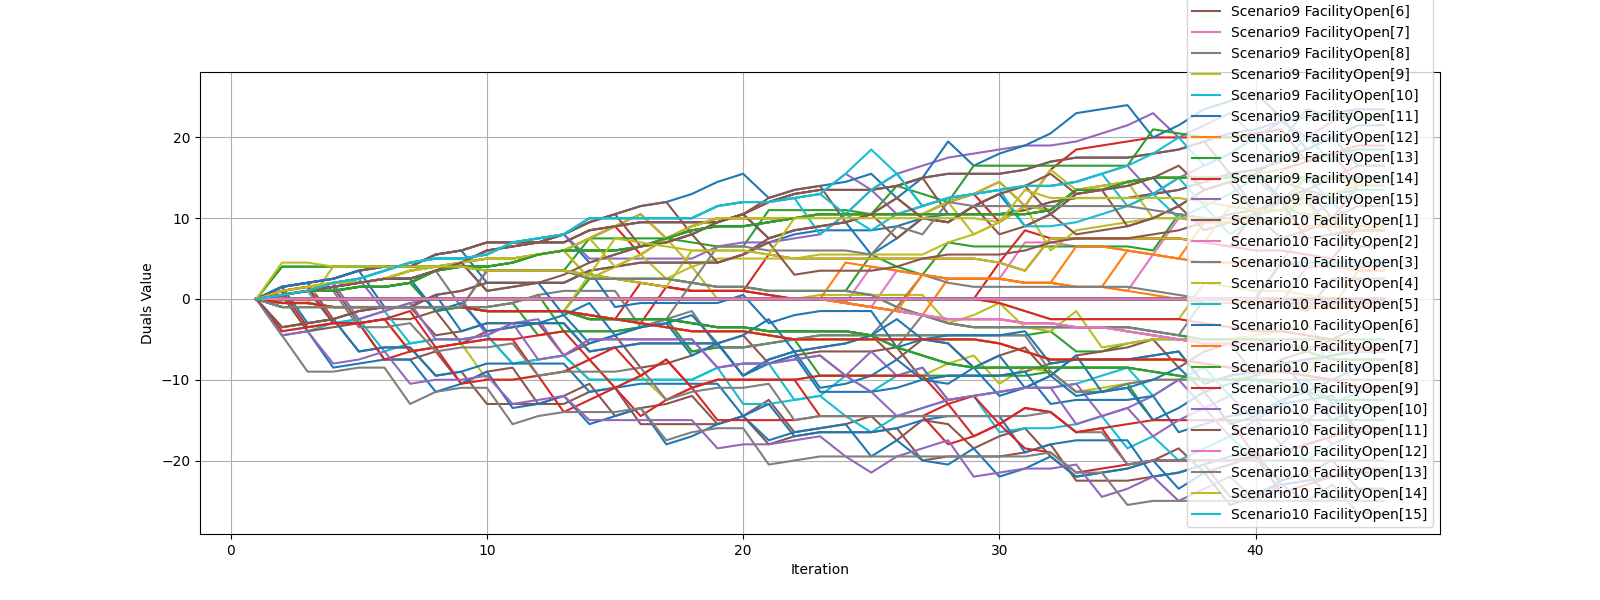

Values plotted in this chart, from the file beside it:
iteration, ('Scenario1', 'FacilityOpen[1]'), ('Scenario1', 'FacilityOpen[2]'), ('Scenario1', 'FacilityOpen[3]'), ('Scenario1', 'FacilityOpen[4]'), ('Scenario1', 'FacilityOpen[5]'), ('Scenario1', 'FacilityOpen[6]'), ('Scenario1', 'FacilityOpen[7]'), ('Scenario1', 'FacilityOpen[8]'), ('Scenario1', 'FacilityOpen[9]'), ('Scenario1', 'FacilityOpen[10]'), ('Scenario1', 'FacilityOpen[11]'), ('Scenario1', 'FacilityOpen[12]'), ('Scenario1', 'FacilityOpen[13]'), ('Scenario1', 'FacilityOpen[14]'), ('Scenario1', 'FacilityOpen[15]'), ('Scenario2', 'FacilityOpen[1]'), ('Scenario2', 'FacilityOpen[2]'), ('Scenario2', 'FacilityOpen[3]'), ('Scenario2', 'FacilityOpen[4]'), ('Scenario2', 'FacilityOpen[5]'), ('Scenario2', 'FacilityOpen[6]'), ('Scenario2', 'FacilityOpen[7]'), ('Scenario2', 'FacilityOpen[8]')
1, 0.0, 0.0, 0.0, 0.0, 0.0, 0.0, 0.0, 0.0, 0.0, 0.0, 0.0, 0.0, 0.0, 0.0, 0.0, 0.0, 0.0, 0.0, 0.0, 0.0, 0.0, 0.0, 0.0
2, 1.5, 0.0, 0.0, 1, 0.0, 0.0, 0.0, 0.5, 0.0, 0.0, 0.5, 0.0, -1.0, -0.5, 0.5, 1.5, 0.0, 0.0, -4, 0.0, 0.0, 0.0, 0.5
3, 2, 0.0, 0.0, 1.5, 0.0, 0.0, 0.0, 1, 0.0, 0.0, 1, 0.0, -1.0, -0.5, 1, 2, 0.0, 0.0, -3.5, 0.0, 0.0, 0.0, 1
4, 2.5, 0.0, 0.0, 2, 0.0, 0.0, 0.0, 1, 0.0, 0.0, 1.5, 0.0, -1.0, -1.0, 2, -2.5, 0.0, 0.0, -3, 0.0, 0.0, 0.0, 1
5, 3.5, 0.0, 0.0, 2, 0.0, 0.0, 0.0, 1.5, 0.0, 0.0, 2, 0.0, -1.0, -1.0, 2.5, -1.5, 0.0, 0.0, -3, 0.0, 0.0, 0.0, 1.5
6, 4, 0.0, 0.0, 2.5, 0.0, 0.0, 0.0, 1.5, 0.0, 0.0, 2.5, 0.0, -1.0, -1.0, 3.5, -1, 0.0, 0.0, -2.5, 0.0, 0.0, 0.0, 1.5
7, 4, 0.0, 0.0, 3.5, 0.0, 0.0, 0.0, 2, 0.0, 0.0, 2.5, 0.0, -1.0, -1.0, 4.5, -1, 0.0, 0.0, -6.5, 0.0, 0.0, 0.0, 2
8, 5.5, 0.0, 0.0, 4, 0.0, 0.0, 0.0, 3.5, 0.0, 0.0, 3.5, 0.0, -1.0, -1.0, 5, -4.5, 0.0, 0.0, -6, 0.0, 0.0, 0.0, -1.5
9, 6, 0.0, 0.0, 4.5, 0.0, 0.0, 0.0, 4, 0.0, 0.0, 4.5, 0.0, -1.0, -1.0, 5, -4, 0.0, 0.0, -5.5, 0.0, 0.0, 0.0, -1
10, 7, 0.0, 0.0, 5, 0.0, 0.0, 0.0, 4, 0.0, 0.0, 6, 0.0, -1.5, -1.5, 5.5, -3, 0.0, 0.0, -10, 0.0, 0.0, 0.0, -1
11, 7, 0.0, 0.0, 5, 0.0, 0.0, 0.0, 4.5, 0.0, 0.0, 6.5, 0.0, -1.5, -1.5, 7, -3, 0.0, 0.0, -10, 0.0, 0.0, 0.0, -0.5
12, 7, 0.0, 0.0, 5.5, 0.0, 0.0, 0.0, 5.5, 0.0, 0.0, 7, 0.0, -1.5, -1.5, 7.5, -3, 0.0, 0.0, -9.5, 0.0, 0.0, 0.0, -4.5
13, 7, 0.0, 0.0, 6, 0.0, 0.0, 0.0, 6, 0.0, 0.0, 8, 0.0, -1.5, -1.5, 8, -3, 0.0, 0.0, -9, 0.0, 0.0, 0.0, -4
14, 8.5, 0.0, 0.0, 7.5, 0.0, 0.0, 0.0, 6, 0.0, 0.0, 4.5, 0.0, 2.5, -2.0, 10, -6.5, 0.0, 0.0, -7.5, 0.0, 0.0, 0.0, -4
15, 9, 0.0, 0.0, 9, 0.0, 0.0, 0.0, 6, 0.0, 0.0, 5.5, 0.0, 2.5, -2.5, 10, -6, 0.0, 0.0, -11, 0.0, 0.0, 0.0, -4
16, 9.5, 0.0, 0.0, 10.5, 0.0, 0.0, 0.0, 6.5, 0.0, 0.0, 6.5, 0.0, 2.5, -3.0, 10, -5.5, 0.0, 0.0, -9.5, 0.0, 0.0, 0.0, -3.5
17, 9.5, 0.0, 0.0, 7.5, 0.0, 0.0, 0.0, 7.5, 0.0, 0.0, 7, 0.0, 2.5, 1.5, 10, -5.5, 0.0, 0.0, -12.5, 0.0, 0.0, 0.0, -2.5
18, 9.5, 0.0, 0.0, 9, 0.0, 0.0, 0.0, 8.5, 0.0, 0.0, 8, 0.0, 2.0, 1.0, 10, -5.5, 0.0, 0.0, -11, 0.0, 0.0, 0.0, -6.5
19, 9.5, 0.0, 0.0, 10, 0.0, 0.0, 0.0, 9, 0.0, 0.0, 9.5, 0.0, 1.5, 1.0, 11.5, -5.5, 0.0, 0.0, -10, 0.0, 0.0, 0.0, -6
20, 10.5, 0.0, 0.0, 10, 0.0, 0.0, 0.0, 9, 0.0, 0.0, 10.5, 0.0, 1.5, 1.0, 12, -4.5, 0.0, 0.0, -10, 0.0, 0.0, 0.0, -6
21, 12, 0.0, 0.0, 10, 0.0, 0.0, 0.0, 9.5, 0.0, 0.0, 7.5, 0.0, 1.0, 5.5, 12, -8, 0.0, 0.0, -10, 0.0, 0.0, 0.0, -5.5
22, 13, 0.0, 0.0, 10, 0.0, 0.0, 0.0, 10, 0.0, 0.0, 8.5, 0.0, 1.0, 5.0, 12.5, -7, 0.0, 0.0, -10, 0.0, 0.0, 0.0, -5
23, 13.5, 0.0, 0.0, 10.5, 0.0, 0.0, 0.0, 10.5, 0.0, 0.0, 9, 0.0, 1.0, 5.0, 13, -6.5, 0.0, 0.0, -9.5, 0.0, 0.0, 0.0, -4.5
24, 13.5, 0.0, 0.0, 10.5, 0.0, 0.0, -0.5, 10.5, 0.0, 0.0, 9.5, 0.0, 1.0, 5.0, 15.5, -6.5, 0.0, 0.0, -9.5, 0.0, 0.0, -0.5, -4.5
25, 13.5, 0.0, 0.0, 10.5, 0.0, 0.0, 4.0, 10.5, 0.0, 0.0, 5.5, 0.0, 5.5, 5.0, 13.5, -6.5, 0.0, 0.0, -9.5, 0.0, 0.0, -1.0, -4.5
26, 14, 0.0, 0.0, 10.5, 0.0, 0.0, 3.5, 10.5, 0.0, 0.0, 7.5, 0.0, 4.0, 5.0, 15.5, -6, 0.0, 0.0, -9.5, 0.0, 0.0, -1.5, -4.5
27, 15, 0.0, 0.0, 10.5, 0.0, 0.0, 3.0, 10.5, 0.0, 0.0, 10, 0.0, 3.0, 5.0, 16.5, -10, 0.0, 0.0, -9.5, 0.0, 0.0, -2.0, -4.5
28, 15.5, 0.0, 0.0, 12, 0.0, 0.0, 2.5, 10.5, 0.0, 0.0, 9.5, 0.0, 7.0, 5.0, 17.5, -9.5, 0.0, 0.0, -8, 0.0, 0.0, -2.5, -4.5
29, 15.5, 0.0, 0.0, 13, 0.0, 0.0, 2.5, 10.5, 0.0, 0.0, 11.5, 0.0, 6.5, 5.0, 18, -9.5, 0.0, 0.0, -7, 0.0, 0.0, -2.5, -4.5
30, 15.5, 0.0, 0.0, 14.5, 0.0, 0.0, 2.5, 10.5, 0.0, 0.0, 13, 0.0, 6.5, 4.5, 18.5, -9.5, 0.0, 0.0, -10.5, 0.0, 0.0, -2.5, -4.5
31, 16, 0.0, 0.0, 11.5, 0.0, 0.0, 7.0, 10.5, 0.0, 0.0, 9, 0.0, 6.5, 8.5, 19, -9, 0.0, 0.0, -8.5, 0.0, 0.0, -3.0, -4.5
32, 17, 0.0, 0.0, 16, 0.0, 0.0, 7.0, 11, 0.0, 0.0, 10.5, 0.0, 6.5, 7.5, 19, -8, 0.0, 0.0, -9, 0.0, 0.0, -3.0, -4
33, 17.5, 0.0, 0.0, 18.5, 0.0, 0.0, 6.5, 13.5, 0.0, 0.0, 13, 0.0, 6.5, 7.5, 19.5, -7.5, 0.0, 0.0, -11.5, 0.0, 0.0, -3.5, -6.5
34, 17.5, 0.0, 0.0, 19, 0.0, 0.0, 6.5, 13.5, 0.0, 0.0, 13.5, 0.0, 6.5, 7.5, 20.5, -7.5, 0.0, 0.0, -11, 0.0, 0.0, -3.5, -6.5
35, 17.5, 0.0, 0.0, 19.5, 0.0, 0.0, 6.0, 14.5, 0.0, 0.0, 14, 0.0, 6.5, 7.5, 21.5, -7.5, 0.0, 0.0, -10.5, 0.0, 0.0, -4.0, -5.5
36, 18, 0.0, 0.0, 20, 0.0, 0.0, 5.5, 15, 0.0, 0.0, 15, 0.0, 6.0, 7.5, 23, -7, 0.0, 0.0, -10, 0.0, 0.0, -4.5, -5
37, 18.5, 0.0, 0.0, 20, 0.0, 0.0, 10.0, 15, 0.0, 0.0, 11.5, 0.0, 10.5, 7.5, 20, -6.5, 0.0, 0.0, -10, 0.0, 0.0, -5.0, -5
38, 19.5, 0.0, 0.0, 20, 0.0, 0.0, 9.5, 15, 0.0, 0.0, 13.5, 0.0, 10.0, 7.0, 21.5, -10.5, 0.0, 0.0, -10, 0.0, 0.0, -5.5, -5
39, 20.5, 0.0, 0.0, 20, 0.0, 0.0, 9.5, 15, 0.0, 0.0, 14.5, 0.0, 10.0, 6.5, 23, -9.5, 0.0, 0.0, -10, 0.0, 0.0, -5.5, -5
40, 21, 0.0, 0.0, 20.5, 0.0, 0.0, 9.5, 15, 0.0, 0.0, 15.5, 0.0, 10.0, 11.0, 20, -9, 0.0, 0.0, -9.5, 0.0, 0.0, -5.5, -5
41, 22, 0.0, 0.0, 21, 0.0, -0.5, 9.5, 15, 0.0, -0.5, 17.5, -0.5, 9.5, 11.0, 22, -8, 0.0, 0.0, -9, 0.0, -0.5, -5.5, -5
42, 22.5, 0.0, 0.0, 17, 0.0, 4.0, 9.0, 15, 0.0, -0.5, 18.5, -1.0, 13.5, 10.5, 20, -7.5, 0.0, 0.0, -8, 0.0, -1.0, -6.0, -5
43, 23, 0.0, 0.0, 18, 0.0, 4.0, 9.0, 15, 0.0, -0.5, 20, -1.0, 12.5, 10.0, 22, -7, 0.0, 0.0, -7, 0.0, -1.0, -6.0, -5
44, 23.5, 0.0, 0.0, 19, 0.0, 4.0, 8.5, 15, 0.0, -0.5, 16.5, -1.0, 12.5, 14.0, 23.5, -6.5, 0.0, 0.0, -11, 0.0, -1.0, -6.5, -5
45, 23.5, 0.0, 0.0, 19, 0.0, 4.0, 8.5, 15, 0.0, -0.5, 16.5, -1.0, 12.5, 14.0, 23.5, -6.5, 0.0, 0.0, -11, 0.0, -1.0, -6.5, -5
